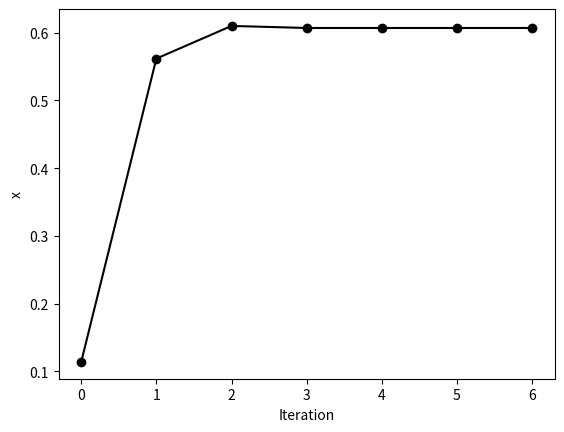

Reproduce this figure in Python.
from numpy import zeros, linspace, array, cos
import matplotlib.pyplot as plt


def f(x):
    return 3 * x - cos(x) - 1.0


n = 7
xs = zeros(n)
x0 = -2.0
x1 = 3.0
itl = range(0, 7)
it = array(itl)

for k in range(n):
    x2 = x1 - f(x1) * ((x1 - x0) / (f(x1) - f(x0)))
    x0 = x1
    x1 = x2
    xs[k] = x2

# printing output
print("%5s %8s" % ('k', 'x'))
for k in range(n):
    print("%5d %9.4f" % (k + 1, xs[k]))

plt.plot(it, xs, 'ko-')
plt.xlabel('Iteration')
plt.ylabel('x')
plt.show()